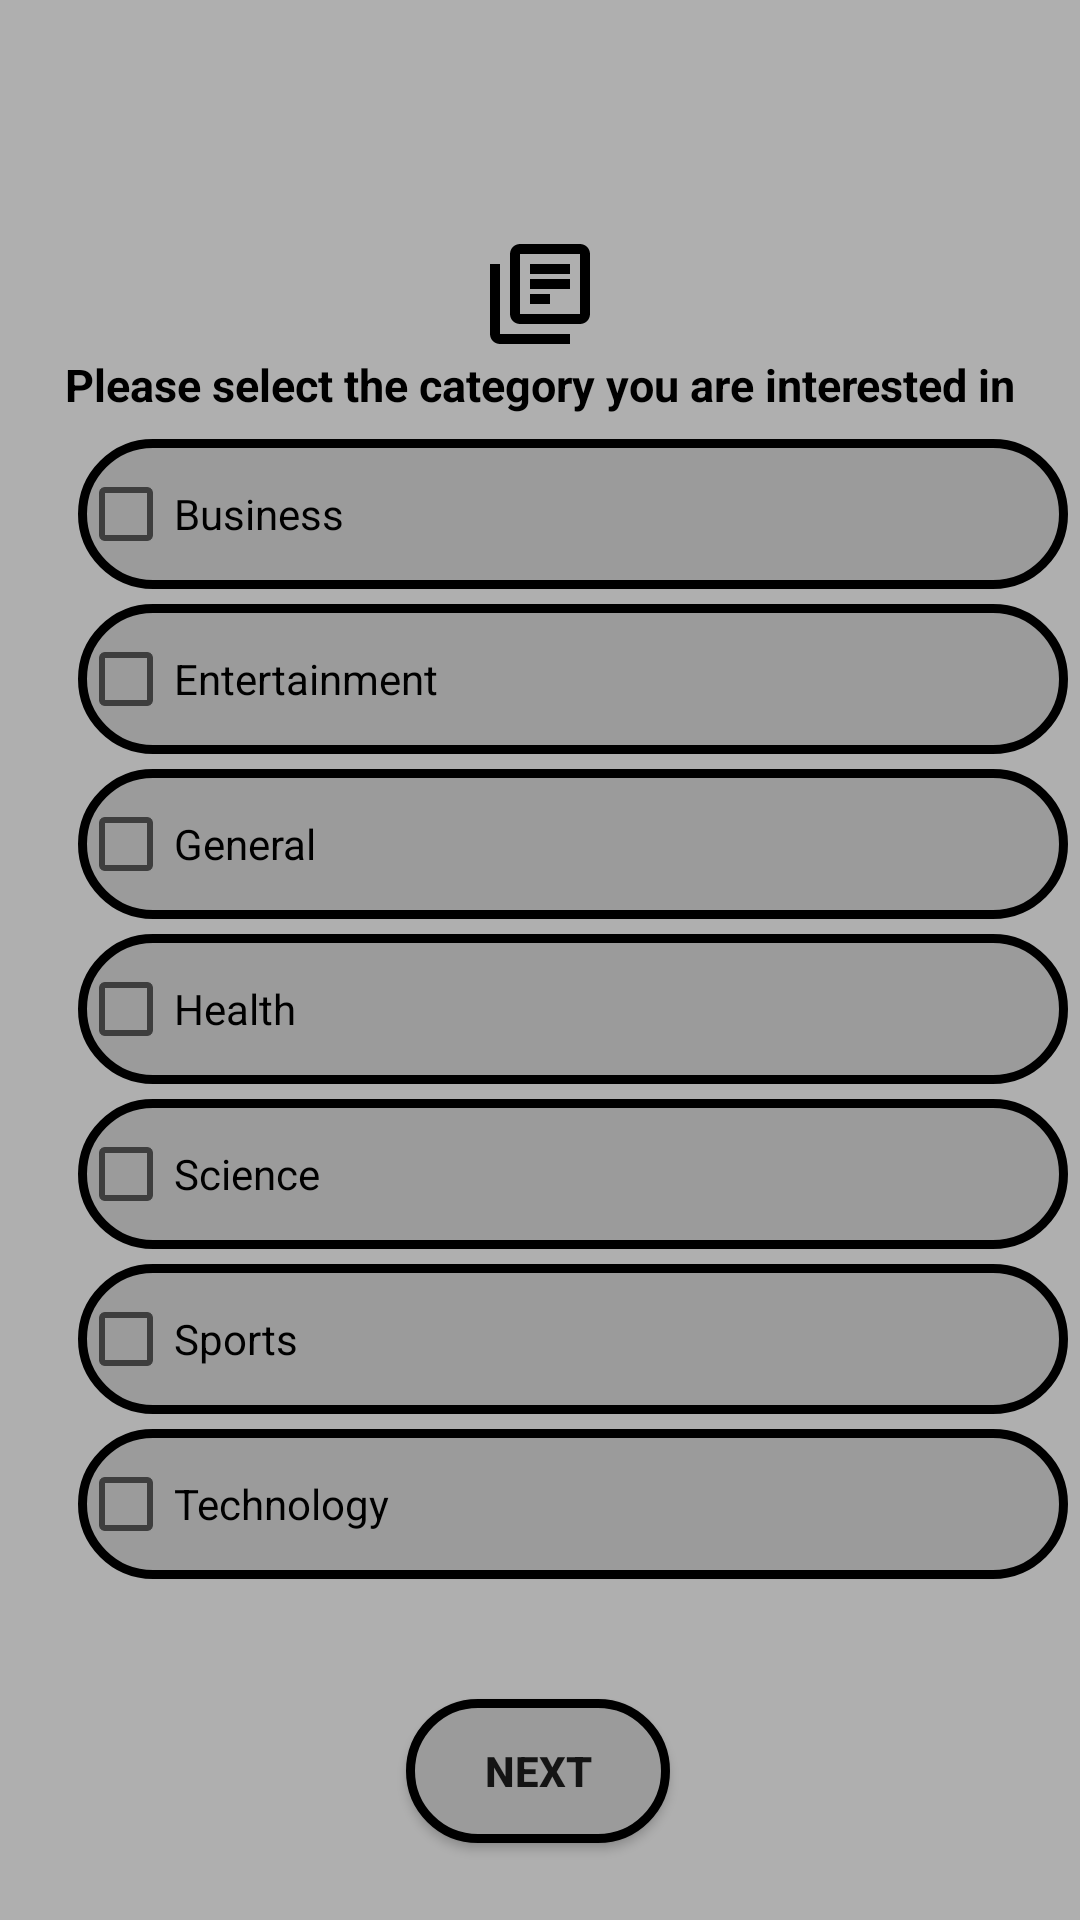

Write the Android layout XML for this screen, with the resource values it uses.
<!-- AndroidManifest.xml: application theme Theme.News -->
<!-- res/layout/activity_selectcategory.xml -->
<?xml version="1.0" encoding="utf-8"?>
<androidx.constraintlayout.widget.ConstraintLayout xmlns:android="http://schemas.android.com/apk/res/android"
    xmlns:app="http://schemas.android.com/apk/res-auto"
    xmlns:tools="http://schemas.android.com/tools"
    android:background="@color/Grey_bg"
    android:layout_width="match_parent"
    android:layout_height="match_parent"
    tools:context=".CategoryActivity">


    <ImageView
        android:id="@+id/logo"
        android:layout_width="match_parent"
        android:layout_height="40dp"
        android:src="@drawable/ic_library_books_black_24dp"
        app:layout_constraintBottom_toBottomOf="parent"
        app:layout_constraintEnd_toEndOf="parent"
        app:layout_constraintStart_toStartOf="parent"
        app:layout_constraintTop_toTopOf="parent"
        app:layout_constraintVertical_bias="0.13">

    </ImageView>

    <TextView
        android:id="@+id/selcategory"
        android:layout_width="wrap_content"
        android:layout_height="wrap_content"
        android:text="@string/select_hint"
        android:textColor="@color/black"
        android:textSize="15sp"
        android:textStyle="bold"
        app:layout_constraintEnd_toEndOf="parent"
        app:layout_constraintStart_toStartOf="parent"
        app:layout_constraintTop_toBottomOf="@+id/logo">

    </TextView>

    <LinearLayout
        android:id="@+id/linearLayout"
        android:layout_width="396dp"
        android:layout_height="wrap_content"
        android:layout_marginTop="8dp"
        android:gravity="center"
        android:orientation="vertical"
        android:textAlignment="center"
        app:layout_constraintEnd_toEndOf="@+id/selcategory"
        app:layout_constraintHorizontal_bias="0.369"
        app:layout_constraintStart_toStartOf="@+id/selcategory"
        app:layout_constraintTop_toBottomOf="@+id/selcategory">

        <CheckBox
            android:id="@+id/business"
            android:layout_width="330dp"
            android:layout_height="50dp"
            android:background="@drawable/input_frame"
            android:drawablePadding="10dp"
            android:text="@string/business" />

        <CheckBox
            android:id="@+id/entertainment"
            android:layout_width="330dp"
            android:layout_height="50dp"
            android:layout_marginTop="5dp"
            android:background="@drawable/input_frame"
            android:drawablePadding="10dp"
            android:text="@string/entertainment" />

        <CheckBox
            android:id="@+id/general"
            android:layout_width="330dp"
            android:layout_height="50dp"
            android:layout_marginTop="5dp"
            android:background="@drawable/input_frame"
            android:text="@string/general" />

        <CheckBox
            android:id="@+id/health"
            android:layout_width="330dp"
            android:layout_height="50dp"
            android:layout_marginTop="5dp"
            android:background="@drawable/input_frame"
            android:text="@string/health" />

        <CheckBox
            android:id="@+id/science"
            android:layout_width="330dp"
            android:layout_height="50dp"
            android:layout_marginTop="5dp"
            android:background="@drawable/input_frame"
            android:text="@string/science" />

        <CheckBox
            android:id="@+id/sports"
            android:layout_width="330dp"
            android:layout_height="50dp"
            android:layout_marginTop="5dp"
            android:background="@drawable/input_frame"
            android:text="@string/sports" />

        <CheckBox
            android:id="@+id/technology"
            android:layout_width="330dp"
            android:layout_height="50dp"
            android:layout_marginTop="5dp"
            android:background="@drawable/input_frame"
            android:text="@string/technology" />

    </LinearLayout>

    <Button
        android:id="@+id/btn_category"
        android:layout_width="wrap_content"
        android:layout_height="wrap_content"
        android:layout_marginTop="40dp"
        android:background="@drawable/input_frame"
        android:text="@string/next"
        android:textStyle="bold"
        app:layout_constraintEnd_toEndOf="parent"
        app:layout_constraintHorizontal_bias="0.498"
        app:layout_constraintLeft_toLeftOf="parent"
        app:layout_constraintRight_toRightOf="parent"
        app:layout_constraintStart_toStartOf="parent"
        app:layout_constraintTop_toBottomOf="@+id/linearLayout"/>




</androidx.constraintlayout.widget.ConstraintLayout>
<!-- resources referenced by this layout -->
<resources>
  <color name="Grey_bg">#AFAFAF</color>
  <color name="black">#FF000000</color>
  <!-- drawable ic_library_books_black_24dp (drawable-v24) -->
  <vector android:height="24dp" android:viewportHeight="24"
      android:viewportWidth="24" android:width="24dp"
      xmlns:android="http://schemas.android.com/apk/res/android">
      <path android:fillColor="#000000" android:pathData="M4,6L2,6v14c0,1.1 0.9,2 2,2h14v-2L4,20L4,6zM20,2L8,2c-1.1,0 -2,0.9 -2,2v12c0,1.1 0.9,2 2,2h12c1.1,0 2,-0.9 2,-2L22,4c0,-1.1 -0.9,-2 -2,-2zM20,16L8,16L8,4h12v12zM10,9h8v2h-8zM10,12h4v2h-4zM10,6h8v2h-8z"/>
  </vector>
  <!-- drawable input_frame (drawable-v24) -->
  <?xml version="1.0" encoding="utf-8"?>
  <shape xmlns:android="http://schemas.android.com/apk/res/android">
      <stroke android:color="@color/black" android:width="3dp"/>
      <solid android:color="#9B9B9B" />
      <corners android:radius="60dp" />
  </shape>
  <string name="business">Business</string>
  <string name="entertainment">Entertainment</string>
  <string name="general">General</string>
  <string name="health">Health</string>
  <string name="next">Next</string>
  <string name="science">Science</string>
  <string name="select_hint">Please select the category you are interested in</string>
  <string name="sports">Sports</string>
  <string name="technology">Technology</string>
  <style name="Theme.News" parent="Theme.MaterialComponents.DayNight.NoActionBar.Bridge">
          
          <item name="colorPrimary">@color/purple_500</item>
          <item name="colorPrimaryVariant">@color/purple_700</item>
          <item name="colorOnPrimary">@color/white</item>
          
          <item name="colorSecondary">@color/teal_200</item>
          <item name="colorSecondaryVariant">@color/teal_700</item>
          <item name="colorOnSecondary">@color/black</item>
          
          <item name="android:statusBarColor" tools:targetApi="l">?attr/colorPrimaryVariant</item>
          
      </style>
  <color name="purple_500">#FF6200EE</color>
  <color name="purple_700">#FF3700B3</color>
  <color name="white">#FFFFFFFF</color>
  <color name="teal_200">#FF03DAC5</color>
  <color name="teal_700">#FF018786</color>
</resources>
